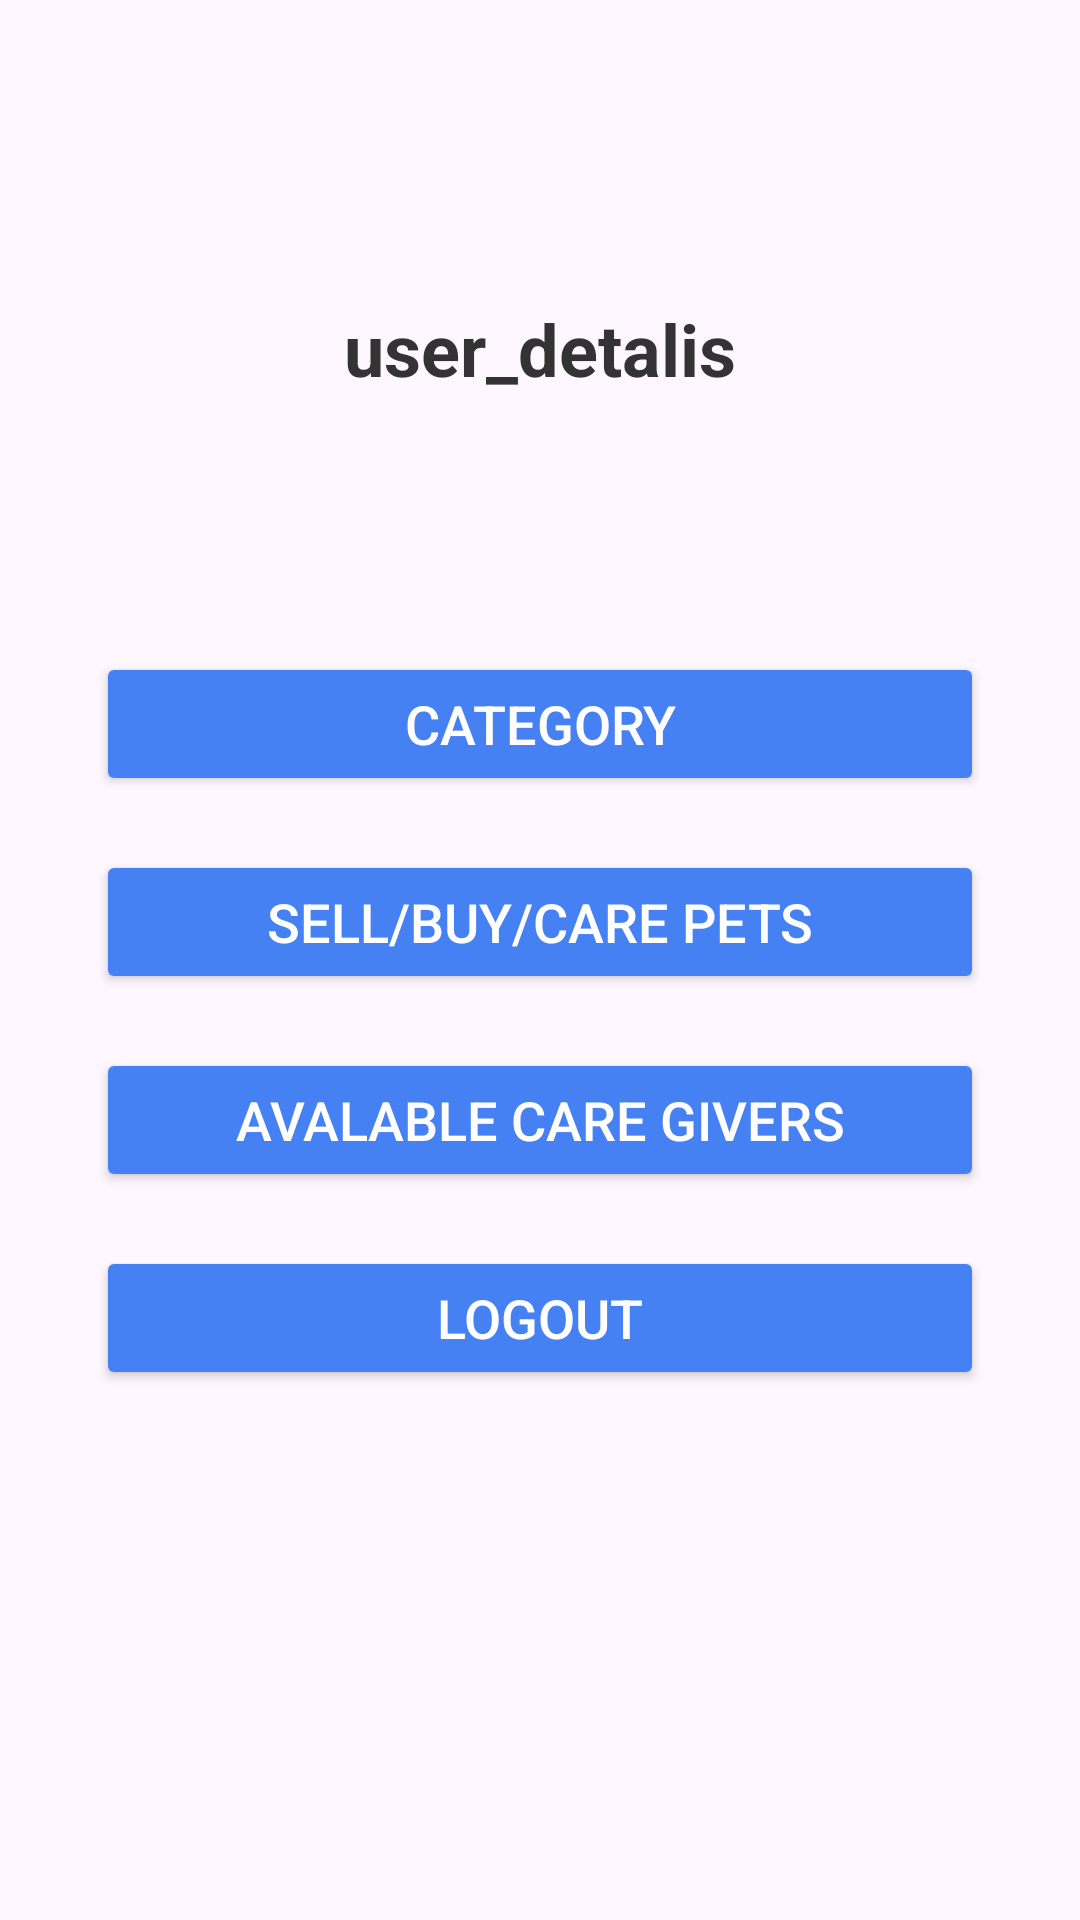

Produce the Android XML layout that renders to this screen, including the resource entries it uses.
<!-- AndroidManifest.xml: application theme Theme.Material3.Light -->
<!-- res/layout/activity_home.xml -->
<LinearLayout xmlns:android="http://schemas.android.com/apk/res/android"
    xmlns:app="http://schemas.android.com/apk/res-auto"
    xmlns:tools="http://schemas.android.com/tools"
    android:layout_width="match_parent"
    android:layout_height="match_parent"
    android:gravity="top"
    tools:context=".home"
    android:layout_marginTop="0dp"
    android:background="@drawable/image"
    android:orientation="vertical">

    <TextView
        android:id="@+id/user_info"
        android:layout_width="match_parent"
        android:layout_height="wrap_content"
        android:layout_marginTop="100dp"
        android:layout_marginBottom="20dp"
        android:gravity="center"
        android:text="@string/user_detalis"
        android:textSize="24sp"
        android:textStyle="bold"
        android:textColor="#333333" />

    <ProgressBar
        android:id="@+id/progressBar"
        android:visibility="gone"
        android:layout_width="match_parent"
        android:layout_height="wrap_content"
        android:layout_margin="16dp"
        android:indeterminateTint="#4681f4" />

    <Button
        android:id="@+id/btn_category"
        android:layout_width="match_parent"
        android:layout_height="wrap_content"
        android:layout_marginStart="32dp"
        android:layout_marginEnd="32dp"
        android:backgroundTint="#4681f4"
        android:layout_marginTop="65dp"
        android:layout_marginBottom="10dp"
        android:text="Category"
        android:textColor="#FFFFFF"
        android:textSize="18sp" />

    <Button
        android:id="@+id/btn_shop"
        android:layout_width="match_parent"
        android:layout_height="wrap_content"
        android:layout_marginStart="32dp"
        android:layout_marginEnd="32dp"
        android:backgroundTint="#4681f4"
        android:layout_marginTop="8dp"
        android:layout_marginBottom="10dp"
        android:text="Sell/Buy/Care Pets"
        android:textColor="#FFFFFF"
        android:textSize="18sp" />

    <Button
        android:id="@+id/caregivers_btn"
        android:layout_width="match_parent"
        android:layout_height="wrap_content"
        android:layout_marginStart="32dp"
        android:layout_marginEnd="32dp"
        android:backgroundTint="#4681f4"
        android:layout_marginTop="8dp"
        android:layout_marginBottom="10dp"
        android:text="Avalable Care Givers"
        android:textColor="#FFFFFF"
        android:textSize="18sp" />

    <Button
        android:id="@+id/btn_logout"
        android:layout_width="match_parent"
        android:layout_height="wrap_content"
        android:layout_marginStart="32dp"
        android:layout_marginEnd="32dp"
        android:backgroundTint="#4681f4"
        android:layout_marginTop="8dp"
        android:layout_marginBottom="32dp"
        android:text="Logout"
        android:textColor="#FFFFFF"
        android:textSize="18sp" />

</LinearLayout>
<!-- resources referenced by this layout -->
<resources>
  <string name="user_detalis">user_detalis</string>
</resources>
